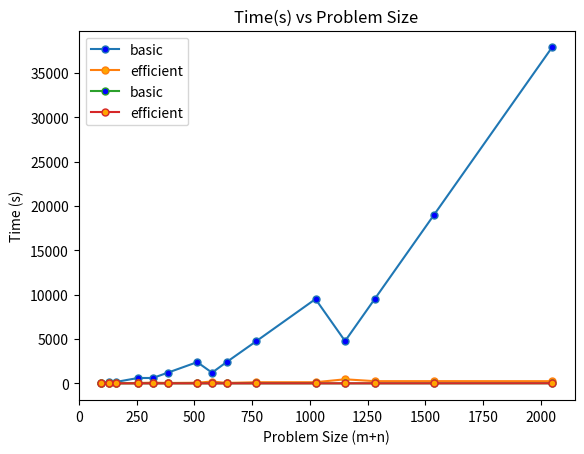

Python code for this plot:
import matplotlib.pyplot as plt

ps = [96, 128, 160, 256, 320, 384, 512, 576, 640, 768, 1024, 1152, 1280, 1536, 2048]

# for basic
memory = [79.999, 154.921, 160.097, 606.705, 605.233, 1201.502, 2394.012, 1205.685, 2415.073, 4763.227, 9507.939, 4771.061, 9501.692, 18964.845, 37891.162]
time =[0.0, 0.0, 0.015, 0.057, 0.058, 0.11, 0.213, 0.144, 0.271, 0.554, 0.89, 0.61, 1.216, 2.13, 6.216]

# for dc
memory_dc = [17.204, 24.254, 19.085, 40.562, 83.886, 43.134, 71.374, 208.849, 48.229, 128.780, 130.338, 458.453, 248.168, 250.314, 245.686 ]
time_dc = [0.014, 0.028, 0.033, 0.116, 0.113, 0.226, 0.451, 0.28, 0.461, 1.079, 2.232, 1.29, 2.545, 5.021, 10.811 ]

plt.title('Memory(KB) vs Problem Size')

plt.plot(ps, memory, label = "basic", marker='o', markerfacecolor='blue', markersize=5)
plt.plot(ps, memory_dc, label = "efficient", marker='o', markerfacecolor='orange', markersize=5)

plt.xlabel("Problem Size (m+n)")
plt.ylabel("Memory (KB)")
plt.legend()

plt.savefig('Memory_ProblemSize.png')
plt.show()

plt.title('Time(s) vs Problem Size')

plt.plot(ps, time, label = "basic", marker='o', markerfacecolor='blue', markersize=5)
plt.plot(ps, time_dc, label = "efficient", marker='o', markerfacecolor='orange', markersize=5)

plt.xlabel("Problem Size (m+n)")
plt.ylabel("Time (s)")
plt.legend()

plt.savefig('Time_ProblemSize.png')
plt.show()